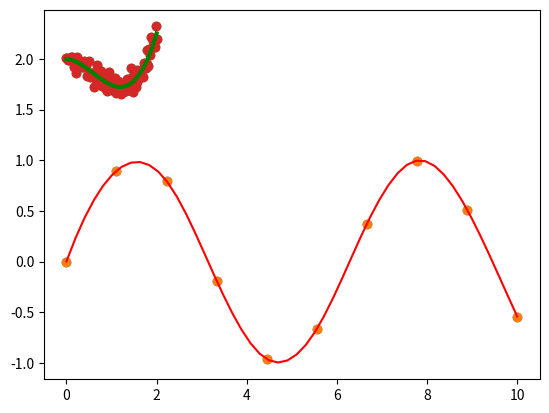

Source code (Python):
import numpy as np
import matplotlib.pyplot as plt

x = np.linspace(0, 10, 10)
y = np.sin(x)
plt.scatter(x, y)

from scipy.interpolate import interp1d

f = interp1d(x, y, kind='cubic')

new_x = np.linspace(0, 10, 50)
result = f(new_x)

plt.scatter(x, y)
plt.plot(new_x, result, c='r')

x = np.linspace(0, 2, 100)
y = 1/3*x**3 - 3/5 * x**2 + 2 + np.random.randn(x.shape[0])/20
plt.scatter(x, y)

def f (x, a, b, c, d):
    return a * x**3 + b * x**2 + c * x + d


from scipy import optimize
params, param_cov = optimize.curve_fit(f, x, y)
plt.scatter(x, y)
plt.plot(x, f(x, params[0], params[1], params[2], params[3]), c='g', lw=3)